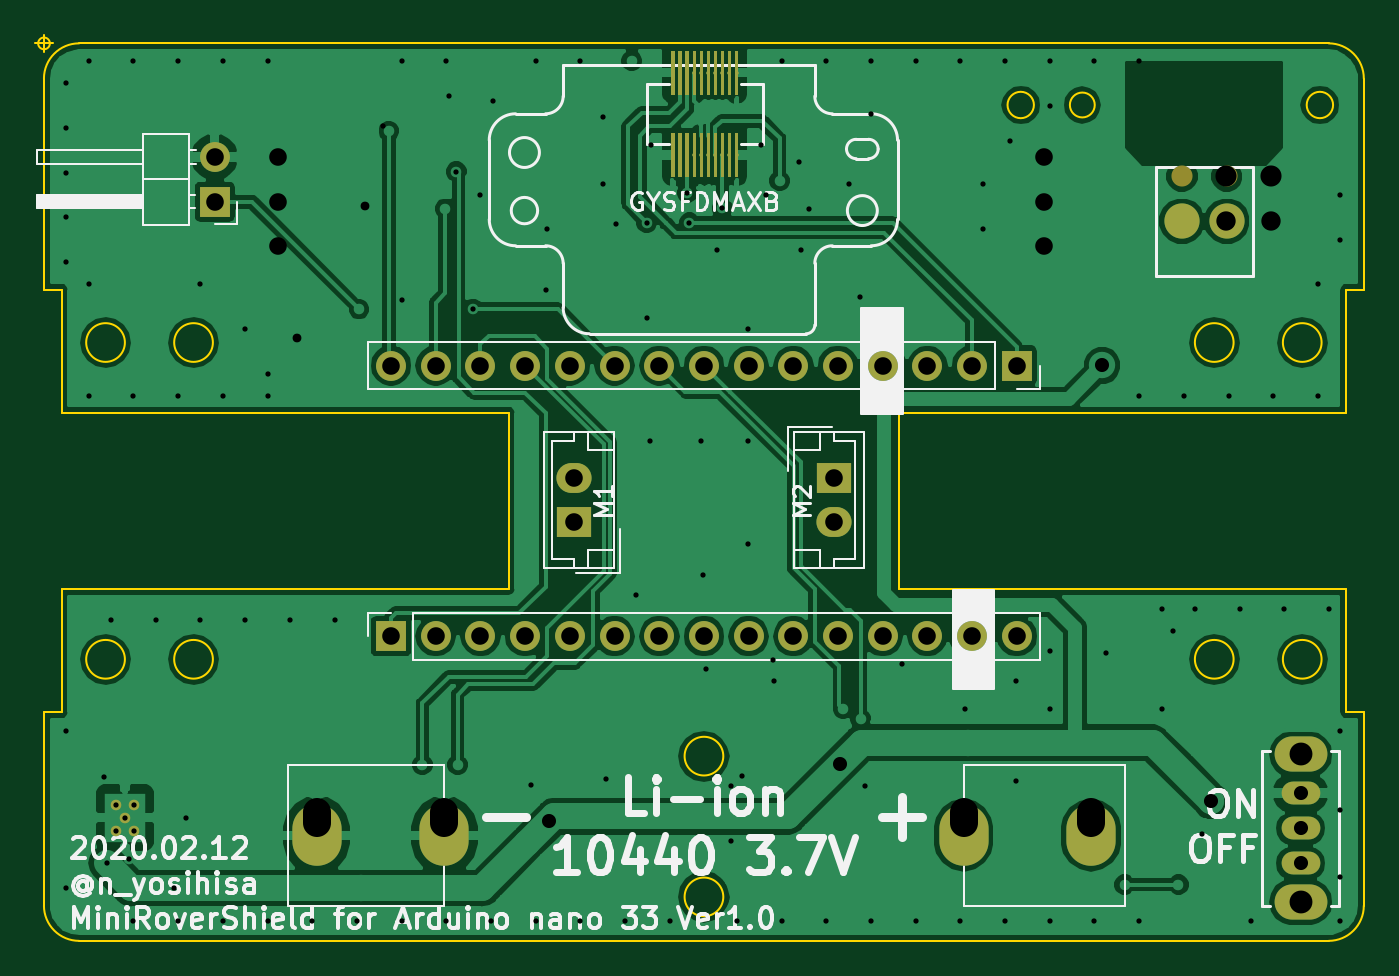
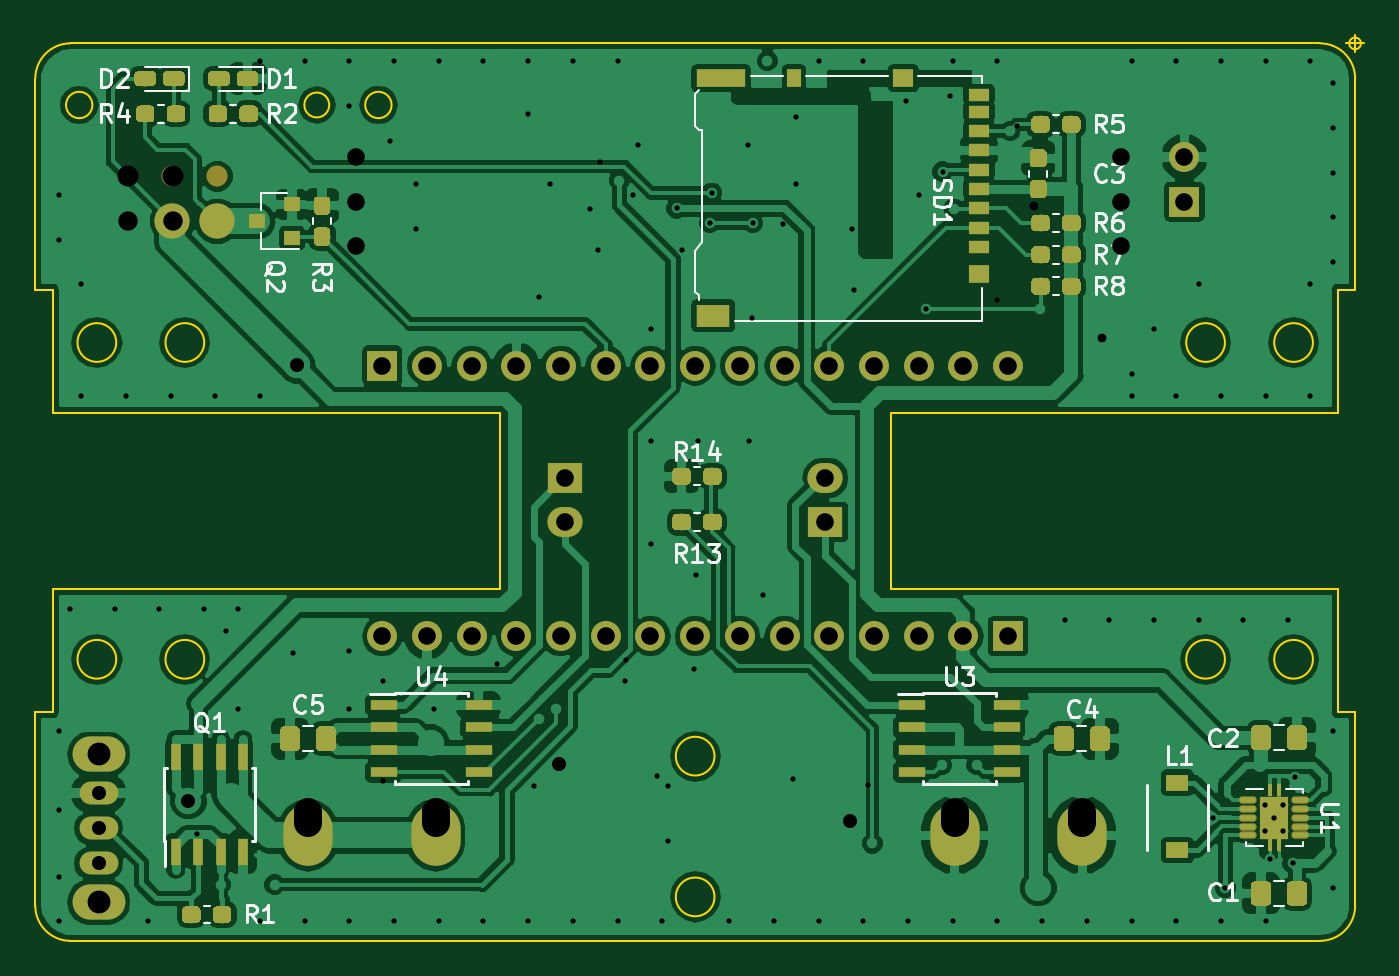
Circuit board: 8 layer files. Board 75.5 x 51.5 mm.
- bottom_copper: MiniRoverShield-B.Cu.gbl (224591 bytes)
- bottom_mask: MiniRoverShield-B.Mask.gbs (64932 bytes)
- bottom_silk: MiniRoverShield-B.SilkS.gbo (85031 bytes)
- outline: MiniRoverShield-Edge.Cuts.gm1 (2961 bytes)
- top_copper: MiniRoverShield-F.Cu.gtl (103499 bytes)
- top_mask: MiniRoverShield-F.Mask.gts (6221 bytes)
- top_silk: MiniRoverShield-F.SilkS.gto (36424 bytes)
- drill: MiniRoverShield.drl (3809 bytes)

=== bottom_copper: MiniRoverShield-B.Cu.gbl (224591 bytes, source omitted) ===
=== bottom_mask: MiniRoverShield-B.Mask.gbs (64932 bytes, source omitted) ===
=== bottom_silk: MiniRoverShield-B.SilkS.gbo (85031 bytes, source omitted) ===
=== outline: MiniRoverShield-Edge.Cuts.gm1 ===
G04 #@! TF.GenerationSoftware,KiCad,Pcbnew,(5.0.0)*
G04 #@! TF.CreationDate,2020-02-21T23:41:42+09:00*
G04 #@! TF.ProjectId,MiniRoverShield,4D696E69526F766572536869656C642E,rev?*
G04 #@! TF.SameCoordinates,Original*
G04 #@! TF.FileFunction,Profile,NP*
%FSLAX46Y46*%
G04 Gerber Fmt 4.6, Leading zero omitted, Abs format (unit mm)*
G04 Created by KiCad (PCBNEW (5.0.0)) date 02/21/20 23:41:42*
%MOMM*%
%LPD*%
G01*
G04 APERTURE LIST*
%ADD10C,0.100000*%
G04 APERTURE END LIST*
D10*
X113800000Y-50430000D02*
G75*
G03X113800000Y-50430000I-750000J0D01*
G01*
X100257107Y-50430000D02*
G75*
G03X100257107Y-50430000I-707107J0D01*
G01*
X96800000Y-50430000D02*
G75*
G03X96800000Y-50430000I-750000J0D01*
G01*
X79550000Y-97930000D02*
X76550000Y-97930000D01*
X40883333Y-46930000D02*
G75*
G03X40883333Y-46930000I-333333J0D01*
G01*
X40050000Y-46930000D02*
X41050000Y-46930000D01*
X40550000Y-46430000D02*
X40550000Y-47430000D01*
X42546429Y-97927065D02*
G75*
G02X40546429Y-95927065I0J2000000D01*
G01*
X79550000Y-97930000D02*
X113550000Y-97930000D01*
X42546429Y-97927065D02*
X76550000Y-97930000D01*
X115546429Y-95927065D02*
G75*
G02X113546429Y-97927065I-2000000J0D01*
G01*
X66946429Y-67927065D02*
X41546429Y-67927065D01*
X40546429Y-84927065D02*
X41546429Y-84927065D01*
X114546429Y-77927065D02*
X114546429Y-84927065D01*
X40546429Y-48927065D02*
G75*
G02X42546429Y-46927065I2000000J0D01*
G01*
X114546429Y-84927065D02*
X115546429Y-84927065D01*
X114546429Y-67927065D02*
X89146429Y-67927065D01*
X115550000Y-48930000D02*
X115546429Y-60927065D01*
X108146429Y-81927065D02*
G75*
G03X108146429Y-81927065I-1100000J0D01*
G01*
X41546429Y-77927065D02*
X66946429Y-77927065D01*
X41546429Y-60927065D02*
X40546429Y-60927065D01*
X115546429Y-60927065D02*
X114546429Y-60927065D01*
X115546429Y-84927065D02*
X115546429Y-95927065D01*
X66946429Y-77927065D02*
X66946429Y-67927065D01*
X89146429Y-77927065D02*
X114546429Y-77927065D01*
X113550005Y-46927068D02*
G75*
G02X115546429Y-48927065I-3576J-1999997D01*
G01*
X45146429Y-81927065D02*
G75*
G03X45146429Y-81927065I-1100000J0D01*
G01*
X41546429Y-67927065D02*
X41546429Y-60927065D01*
X114546429Y-60927065D02*
X114546429Y-67927065D01*
X41546429Y-84927065D02*
X41546429Y-77927065D01*
X40546429Y-60927065D02*
X40550000Y-48930000D01*
X40546429Y-95927065D02*
X40546429Y-84927065D01*
X89146429Y-67927065D02*
X89146429Y-77927065D01*
X42550000Y-46930000D02*
X113550000Y-46930000D01*
X113146429Y-63927065D02*
G75*
G03X113146429Y-63927065I-1100000J0D01*
G01*
X50146429Y-63927065D02*
G75*
G03X50146429Y-63927065I-1100000J0D01*
G01*
X113146429Y-81927065D02*
G75*
G03X113146429Y-81927065I-1100000J0D01*
G01*
X50146429Y-81927065D02*
G75*
G03X50146429Y-81927065I-1100000J0D01*
G01*
X108146429Y-63927065D02*
G75*
G03X108146429Y-63927065I-1100000J0D01*
G01*
X45146429Y-63927065D02*
G75*
G03X45146429Y-63927065I-1100000J0D01*
G01*
X79150000Y-87430000D02*
G75*
G03X79150000Y-87430000I-1100000J0D01*
G01*
X79150000Y-95430000D02*
G75*
G03X79150000Y-95430000I-1100000J0D01*
G01*
M02*

=== top_copper: MiniRoverShield-F.Cu.gtl (103499 bytes, source omitted) ===
=== top_mask: MiniRoverShield-F.Mask.gts ===
G04 #@! TF.GenerationSoftware,KiCad,Pcbnew,(5.0.0)*
G04 #@! TF.CreationDate,2020-02-21T23:41:42+09:00*
G04 #@! TF.ProjectId,MiniRoverShield,4D696E69526F766572536869656C642E,rev?*
G04 #@! TF.SameCoordinates,Original*
G04 #@! TF.FileFunction,Soldermask,Top*
G04 #@! TF.FilePolarity,Negative*
%FSLAX46Y46*%
G04 Gerber Fmt 4.6, Leading zero omitted, Abs format (unit mm)*
G04 Created by KiCad (PCBNEW (5.0.0)) date 02/21/20 23:41:42*
%MOMM*%
%LPD*%
G01*
G04 APERTURE LIST*
%ADD10O,2.000000X1.700000*%
%ADD11R,2.000000X1.700000*%
%ADD12R,1.700000X1.700000*%
%ADD13O,1.700000X1.700000*%
%ADD14C,0.600000*%
%ADD15C,2.000000*%
%ADD16C,1.200000*%
%ADD17C,0.200000*%
%ADD18C,0.100000*%
%ADD19O,2.800000X3.500000*%
%ADD20O,3.000000X2.000000*%
%ADD21O,2.200000X1.300000*%
G04 APERTURE END LIST*
D10*
G04 #@! TO.C,M1*
X70650000Y-71630000D03*
D11*
X70650000Y-74130000D03*
G04 #@! TD*
G04 #@! TO.C,M2*
X85450000Y-71630000D03*
D10*
X85450000Y-74130000D03*
G04 #@! TD*
D12*
G04 #@! TO.C,J1*
X50250000Y-55930000D03*
D13*
X50250000Y-53390000D03*
G04 #@! TD*
D14*
G04 #@! TO.C,U1*
X44650000Y-91680000D03*
X45150000Y-90930000D03*
X44650000Y-90180000D03*
X45650000Y-90180000D03*
X45650000Y-91680000D03*
G04 #@! TD*
D15*
G04 #@! TO.C,N1*
X107750000Y-57030000D03*
X105210000Y-57030000D03*
D16*
X107750000Y-54490000D03*
X105210000Y-54490000D03*
G04 #@! TD*
D17*
G04 #@! TO.C,P3*
X79900000Y-48590000D03*
D18*
G36*
X80000000Y-47340000D02*
X80000000Y-49840000D01*
X79800000Y-49840000D01*
X79800000Y-47340000D01*
X80000000Y-47340000D01*
X80000000Y-47340000D01*
G37*
D17*
X79500000Y-48590000D03*
D18*
G36*
X79600000Y-47340000D02*
X79600000Y-49840000D01*
X79400000Y-49840000D01*
X79400000Y-47340000D01*
X79600000Y-47340000D01*
X79600000Y-47340000D01*
G37*
D17*
X79100000Y-48590000D03*
D18*
G36*
X79200000Y-47340000D02*
X79200000Y-49840000D01*
X79000000Y-49840000D01*
X79000000Y-47340000D01*
X79200000Y-47340000D01*
X79200000Y-47340000D01*
G37*
D17*
X78700000Y-48590000D03*
D18*
G36*
X78800000Y-47340000D02*
X78800000Y-49840000D01*
X78600000Y-49840000D01*
X78600000Y-47340000D01*
X78800000Y-47340000D01*
X78800000Y-47340000D01*
G37*
D17*
X78300000Y-48590000D03*
D18*
G36*
X78400000Y-47340000D02*
X78400000Y-49840000D01*
X78200000Y-49840000D01*
X78200000Y-47340000D01*
X78400000Y-47340000D01*
X78400000Y-47340000D01*
G37*
D17*
X77900000Y-48590000D03*
D18*
G36*
X78000000Y-47340000D02*
X78000000Y-49840000D01*
X77800000Y-49840000D01*
X77800000Y-47340000D01*
X78000000Y-47340000D01*
X78000000Y-47340000D01*
G37*
D17*
X77500000Y-48590000D03*
D18*
G36*
X77600000Y-47340000D02*
X77600000Y-49840000D01*
X77400000Y-49840000D01*
X77400000Y-47340000D01*
X77600000Y-47340000D01*
X77600000Y-47340000D01*
G37*
D17*
X77100000Y-48590000D03*
D18*
G36*
X77200000Y-47340000D02*
X77200000Y-49840000D01*
X77000000Y-49840000D01*
X77000000Y-47340000D01*
X77200000Y-47340000D01*
X77200000Y-47340000D01*
G37*
D17*
X76700000Y-48590000D03*
D18*
G36*
X76800000Y-47340000D02*
X76800000Y-49840000D01*
X76600000Y-49840000D01*
X76600000Y-47340000D01*
X76800000Y-47340000D01*
X76800000Y-47340000D01*
G37*
D17*
X76300000Y-48590000D03*
D18*
G36*
X76400000Y-47340000D02*
X76400000Y-49840000D01*
X76200000Y-49840000D01*
X76200000Y-47340000D01*
X76400000Y-47340000D01*
X76400000Y-47340000D01*
G37*
D17*
X76300000Y-53270000D03*
D18*
G36*
X76400000Y-52020000D02*
X76400000Y-54520000D01*
X76200000Y-54520000D01*
X76200000Y-52020000D01*
X76400000Y-52020000D01*
X76400000Y-52020000D01*
G37*
D17*
X76700000Y-53270000D03*
D18*
G36*
X76800000Y-52020000D02*
X76800000Y-54520000D01*
X76600000Y-54520000D01*
X76600000Y-52020000D01*
X76800000Y-52020000D01*
X76800000Y-52020000D01*
G37*
D17*
X77100000Y-53270000D03*
D18*
G36*
X77200000Y-52020000D02*
X77200000Y-54520000D01*
X77000000Y-54520000D01*
X77000000Y-52020000D01*
X77200000Y-52020000D01*
X77200000Y-52020000D01*
G37*
D17*
X77500000Y-53270000D03*
D18*
G36*
X77600000Y-52020000D02*
X77600000Y-54520000D01*
X77400000Y-54520000D01*
X77400000Y-52020000D01*
X77600000Y-52020000D01*
X77600000Y-52020000D01*
G37*
D17*
X77900000Y-53270000D03*
D18*
G36*
X78000000Y-52020000D02*
X78000000Y-54520000D01*
X77800000Y-54520000D01*
X77800000Y-52020000D01*
X78000000Y-52020000D01*
X78000000Y-52020000D01*
G37*
D17*
X78300000Y-53270000D03*
D18*
G36*
X78400000Y-52020000D02*
X78400000Y-54520000D01*
X78200000Y-54520000D01*
X78200000Y-52020000D01*
X78400000Y-52020000D01*
X78400000Y-52020000D01*
G37*
D17*
X78700000Y-53270000D03*
D18*
G36*
X78800000Y-52020000D02*
X78800000Y-54520000D01*
X78600000Y-54520000D01*
X78600000Y-52020000D01*
X78800000Y-52020000D01*
X78800000Y-52020000D01*
G37*
D17*
X79100000Y-53270000D03*
D18*
G36*
X79200000Y-52020000D02*
X79200000Y-54520000D01*
X79000000Y-54520000D01*
X79000000Y-52020000D01*
X79200000Y-52020000D01*
X79200000Y-52020000D01*
G37*
D17*
X79500000Y-53270000D03*
D18*
G36*
X79600000Y-52020000D02*
X79600000Y-54520000D01*
X79400000Y-54520000D01*
X79400000Y-52020000D01*
X79600000Y-52020000D01*
X79600000Y-52020000D01*
G37*
D17*
X79900000Y-53270000D03*
D18*
G36*
X80000000Y-52020000D02*
X80000000Y-54520000D01*
X79800000Y-54520000D01*
X79800000Y-52020000D01*
X80000000Y-52020000D01*
X80000000Y-52020000D01*
G37*
G04 #@! TD*
D12*
G04 #@! TO.C,P2*
X95830000Y-65240000D03*
D13*
X93290000Y-65240000D03*
X90750000Y-65240000D03*
X88210000Y-65240000D03*
X85670000Y-65240000D03*
X83130000Y-65240000D03*
X80590000Y-65240000D03*
X78050000Y-65240000D03*
X75510000Y-65240000D03*
X72970000Y-65240000D03*
X70430000Y-65240000D03*
X67890000Y-65240000D03*
X65350000Y-65240000D03*
X62810000Y-65240000D03*
X60270000Y-65240000D03*
G04 #@! TD*
D19*
G04 #@! TO.C,BT1*
X92800000Y-91930000D03*
X100050000Y-91930000D03*
X56050000Y-91930000D03*
X63300000Y-91930000D03*
G04 #@! TD*
D13*
G04 #@! TO.C,P1*
X95830000Y-80610000D03*
X93290000Y-80610000D03*
X90750000Y-80610000D03*
X88210000Y-80610000D03*
X85670000Y-80610000D03*
X83130000Y-80610000D03*
X80590000Y-80610000D03*
X78050000Y-80610000D03*
X75510000Y-80610000D03*
X72970000Y-80610000D03*
X70430000Y-80610000D03*
X67890000Y-80610000D03*
X65350000Y-80610000D03*
X62810000Y-80610000D03*
D12*
X60270000Y-80610000D03*
G04 #@! TD*
D20*
G04 #@! TO.C,SW1*
X111950000Y-87330000D03*
X111950000Y-95730000D03*
D21*
X111950000Y-89530000D03*
X111950000Y-91530000D03*
X111950000Y-93530000D03*
G04 #@! TD*
M02*

=== top_silk: MiniRoverShield-F.SilkS.gto (36424 bytes, source omitted) ===
=== drill: MiniRoverShield.drl ===
M48
;DRILL file {KiCad (5.0.0)} date 08/04/19 00:31:16
;FORMAT={-:-/ absolute / metric / decimal}
FMAT,2
METRIC,TZ
T1C0.300
T2C0.500
T3C0.700
T4C0.800
T5C0.900
T6C1.000
T7C1.100
T8C1.300
T9C1.600
T10C1.200
%
G90
G05
M71
T1
X41.82Y-49.2
X41.82Y-51.74
X41.82Y-54.28
X41.82Y-56.82
X41.82Y-59.36
X41.82Y-86.03
X41.82Y-94.92
X43.09Y-47.93
X43.09Y-60.63
X43.09Y-66.98
X43.941Y-88.635
X44.106Y-93.523
X44.36Y-79.68
X45.4Y-93.249
X45.63Y-47.93
X45.63Y-66.98
X45.63Y-96.825
X46.9Y-79.68
X47.916Y-94.92
X48.17Y-47.93
X48.17Y-66.98
X48.17Y-96.825
X48.645Y-90.919
X49.44Y-60.63
X49.44Y-79.68
X50.71Y-47.93
X50.71Y-66.98
X50.71Y-96.825
X51.98Y-63.17
X51.98Y-79.68
X53.25Y-47.93
X53.25Y-65.71
X53.25Y-66.98
X53.25Y-96.825
X54.52Y-79.68
X55.79Y-96.825
X57.06Y-79.68
X58.33Y-96.825
X59.79Y-51.613
X60.87Y-47.93
X60.87Y-61.519
X60.87Y-96.825
X63.41Y-47.93
X63.41Y-96.825
X63.55Y-49.93
X63.981Y-54.216
X64.934Y-62.027
X65.315Y-55.55
X65.95Y-96.825
X66.05Y-50.18
X68.236Y-89.078
X68.49Y-47.93
X68.49Y-96.825
X69.05Y-60.93
X69.125Y-57.455
X71.03Y-47.93
X71.03Y-96.825
X72.3Y-51.105
X72.3Y-54.915
X72.49Y-88.715
X73.05Y-57.18
X73.57Y-96.825
X74.205Y-78.283
X74.789Y-57.125
X74.84Y-62.535
X74.967Y-69.52
X75.05Y-52.68
X76.11Y-96.825
X77.101Y-55.423
X77.228Y-57.125
X77.888Y-69.52
X78.015Y-77.14
X78.142Y-82.474
X78.8Y-58.68
X79.1Y-56.306
X79.602Y-89.141
X79.602Y-92.253
X79.92Y-96.825
X80.237Y-88.57
X80.555Y-63.17
X80.555Y-69.52
X80.555Y-75.362
X81.3Y-52.68
X81.571Y-55.55
X81.952Y-81.966
X82.054Y-83.134
X82.46Y-47.93
X82.46Y-96.825
X83.476Y-53.645
X83.55Y-58.68
X84.035Y-56.312
X85.Y-47.93
X85.Y-96.825
X86.27Y-54.915
X86.93Y-61.341
X87.222Y-89.141
X87.54Y-47.93
X87.54Y-96.825
X87.55Y-50.93
X89.318Y-82.22
X90.08Y-47.93
X90.08Y-96.825
X92.62Y-47.93
X92.62Y-96.825
X92.874Y-84.76
X93.89Y-54.915
X93.89Y-57.455
X95.16Y-47.93
X95.16Y-96.825
X95.414Y-52.502
X95.77Y-83.134
X95.77Y-88.824
X97.7Y-47.93
X97.7Y-50.47
X97.7Y-81.458
X97.7Y-84.76
X97.7Y-96.825
X100.24Y-47.93
X100.24Y-96.825
X100.875Y-81.585
X102.78Y-47.93
X102.78Y-66.98
X102.78Y-96.825
X104.05Y-79.045
X104.05Y-84.76
X104.685Y-80.315
X105.32Y-66.98
X105.955Y-79.045
X106.336Y-91.872
X107.86Y-66.98
X108.495Y-79.045
X109.13Y-96.825
X110.4Y-66.98
X111.035Y-79.045
X112.94Y-60.63
X112.94Y-66.98
X113.575Y-79.045
X114.21Y-55.55
X114.21Y-58.09
X114.21Y-86.03
X114.21Y-90.475
X114.21Y-94.285
X114.21Y-96.825
X44.65Y-90.18
X44.65Y-91.68
X45.15Y-90.93
X45.65Y-90.18
X45.65Y-91.68
T2
X54.926Y-63.678
X58.8Y-56.185
T3
X57.6Y-111.93
X62.68Y-111.93
X101.35Y-103.43
X101.35Y-108.51
X54.85Y-105.85
X54.85Y-110.93
X93.52Y-102.43
X98.6Y-102.43
T4
X69.252Y-91.11
X85.762Y-87.865
X100.672Y-65.227
X106.844Y-89.967
X111.95Y-89.53
X111.95Y-91.53
X111.95Y-93.53
T5
X103.85Y-108.93
X103.85Y-111.47
X52.35Y-108.89
X52.35Y-111.43
X52.35Y-102.89
X52.35Y-105.43
X103.85Y-102.93
X103.85Y-105.47
T6
X69.1Y-104.09
X69.1Y-106.63
X69.1Y-109.17
X60.27Y-80.61
X62.81Y-80.61
X65.35Y-80.61
X67.89Y-80.61
X70.43Y-80.61
X72.97Y-80.61
X75.51Y-80.61
X78.05Y-80.61
X80.59Y-80.61
X83.13Y-80.61
X85.67Y-80.61
X88.21Y-80.61
X90.75Y-80.61
X93.29Y-80.61
X95.83Y-80.61
X50.25Y-53.39
X50.25Y-55.93
X58.Y-104.09
X58.Y-106.63
X58.Y-109.17
X60.27Y-65.24
X62.81Y-65.24
X65.35Y-65.24
X67.89Y-65.24
X70.43Y-65.24
X72.97Y-65.24
X75.51Y-65.24
X78.05Y-65.24
X80.59Y-65.24
X83.13Y-65.24
X85.67Y-65.24
X88.21Y-65.24
X90.75Y-65.24
X93.29Y-65.24
X95.83Y-65.24
X98.2Y-105.19
X98.2Y-107.73
X98.2Y-110.27
X70.65Y-71.63
X70.65Y-74.13
X53.85Y-53.39
X53.85Y-55.93
X53.85Y-58.47
X87.1Y-105.19
X87.1Y-107.73
X87.1Y-110.27
X85.45Y-71.63
X85.45Y-74.13
X97.35Y-53.39
X97.35Y-55.93
X97.35Y-58.47
T7
X107.71Y-57.03
X110.25Y-57.03
T8
X111.95Y-87.33
X111.95Y-95.73
T10
X107.71Y-54.49
X110.25Y-54.49
T9
X56.05Y-90.63G85X56.05Y-91.23
G05
X63.3Y-90.63G85X63.3Y-91.23
G05
X92.8Y-91.23G85X92.8Y-90.63
G05
X100.05Y-91.23G85X100.05Y-90.63
G05
T0
M30
